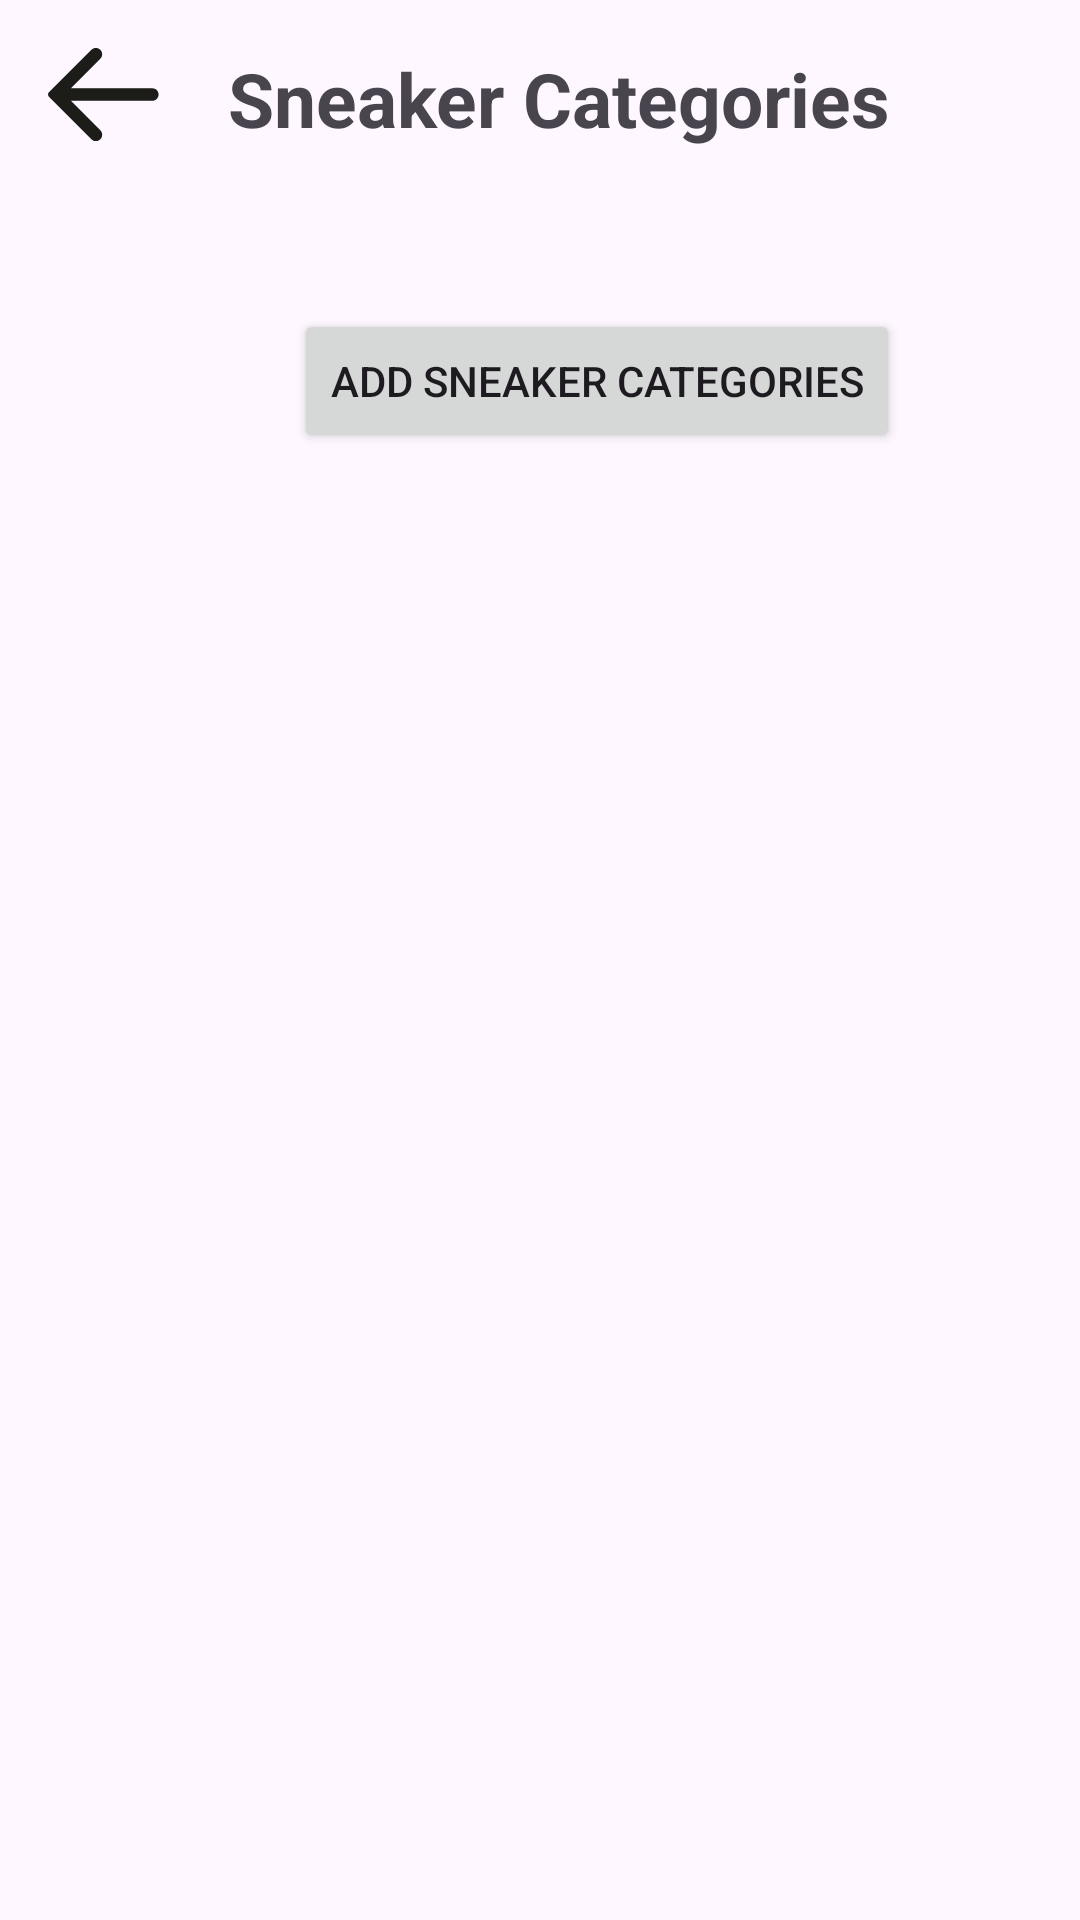

This screen was rendered from an Android layout file. Write that file and the resources it references.
<!-- AndroidManifest.xml: application theme Theme.SneakerSnap -->
<!-- res/layout/activity_sneaker_categories.xml -->
<?xml version="1.0" encoding="utf-8"?>
<RelativeLayout xmlns:android="http://schemas.android.com/apk/res/android"
    xmlns:app="http://schemas.android.com/apk/res-auto"
    xmlns:tools="http://schemas.android.com/tools"
    android:layout_width="match_parent"
    android:layout_height="match_parent"
    tools:context=".SneakerCategories">

    <ImageButton
        android:id="@+id/btn_arrowleft"
        android:layout_width="wrap_content"
        android:layout_height="wrap_content"
        android:src="@drawable/img_arrowleft"
        android:padding="16dp"
        android:background="@null"
        android:layout_alignParentStart="true"
        android:layout_alignParentTop="true"
        />

    <TextView
        android:layout_width="wrap_content"
        android:layout_height="wrap_content"
        android:layout_alignParentStart="true"
        android:layout_alignParentTop="true"
        android:layout_marginStart="76dp"
        android:layout_marginTop="16dp"
        android:text="Sneaker Categories"
        android:textSize="25sp"
        android:textStyle="bold" />

    <Button
        android:id="@+id/btn_SneakerCategories"
        android:layout_width="wrap_content"
        android:layout_height="wrap_content"
        android:layout_alignParentStart="true"
        android:layout_alignParentTop="true"
        android:layout_marginStart="98dp"
        android:layout_marginTop="103dp"
        android:text="Add Sneaker Categories" />

    <androidx.recyclerview.widget.RecyclerView
        android:id="@+id/recyclerView_SneakerCategories"
        android:layout_width="194dp"
        android:layout_height="wrap_content"
        android:layout_alignParentStart="true"
        android:layout_alignParentTop="true"
        android:layout_marginStart="13dp"
        android:layout_marginTop="152dp"
        app:layoutManager="androidx.recyclerview.widget.LinearLayoutManager"/>


</RelativeLayout>
<!-- resources referenced by this layout -->
<resources>
  <!-- drawable img_arrowleft (drawable) -->
  <?xml version="1.0" encoding="utf-8"?>
  <vector xmlns:android="http://schemas.android.com/apk/res/android"
      android:width="37dp"
      android:height="31dp"
      android:viewportWidth="37.0"
      android:viewportHeight="31.0"
      android:autoMirrored="true">
  
      <path
          android:pathData="M7.639,13.395H34.763C35.925,13.395 36.868,14.337 36.868,15.5C36.868,16.663 35.925,17.605 34.763,17.605H7.639L17.441,27.407C18.263,28.229 18.263,29.562 17.441,30.384C16.619,31.205 15.287,31.205 14.465,30.384L0.296,16.214C-0.099,15.82 -0.099,15.18 0.296,14.786L14.465,0.616C15.287,-0.205 16.619,-0.205 17.441,0.616C18.263,1.438 18.263,2.771 17.441,3.593L7.639,13.395Z"
          android:fillColor="#1C1C19" />
  
  </vector>
  <style name="Theme.SneakerSnap" parent="Base.Theme.SneakerSnap" />
  <style name="Base.Theme.SneakerSnap" parent="Theme.Material3.DayNight.NoActionBar">
          
          
      </style>
</resources>
